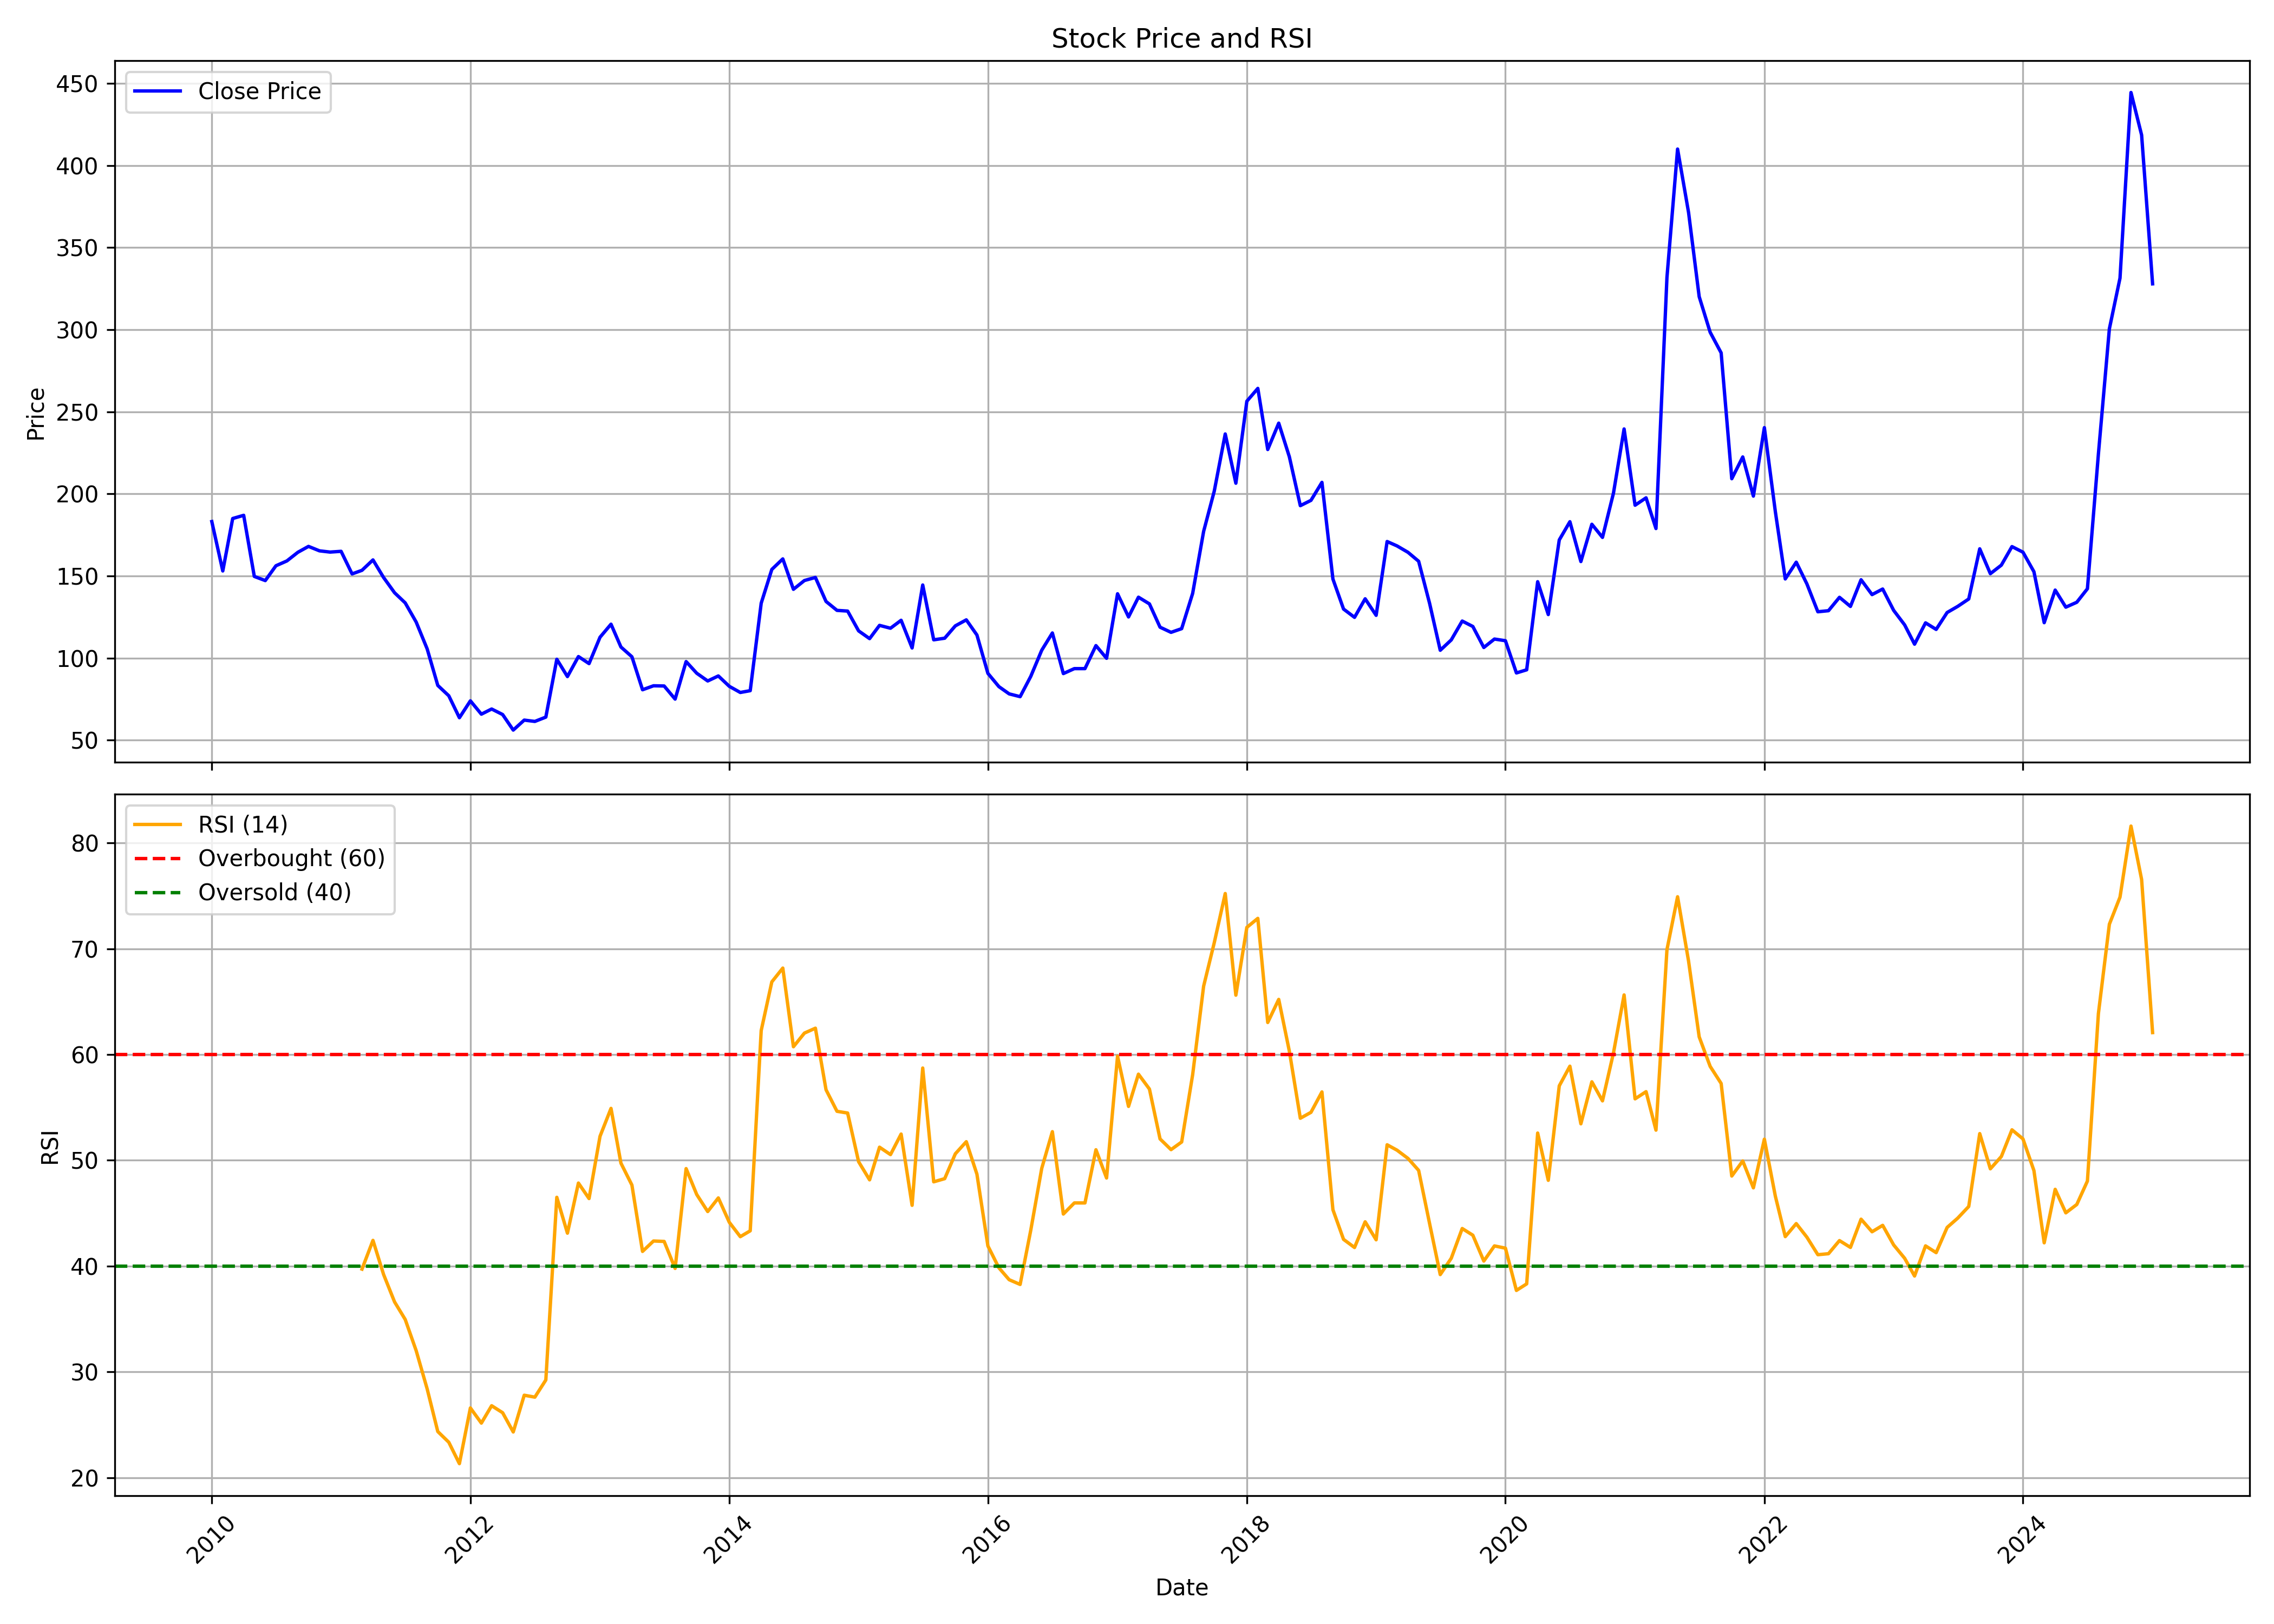

Source data for this figure (header and first rows):
, Unnamed: 0.1, Unnamed: 0, date, symbol, open, high, low, close, volume, rsi
0, 0, 0, 2010-01-01, PANACEABIO, 170.8, 201.4, 162.8, 183.2, 2380903, 
1, 1, 1, 2010-02-01, PANACEABIO, 174.2, 189.2, 151.7, 153.1, 625781, 
2, 2, 2, 2010-03-01, PANACEABIO, 153.1, 208, 146.9, 185, 3012316, 
3, 3, 3, 2010-04-01, PANACEABIO, 188, 198, 174.5, 186.9, 816931, 
4, 4, 4, 2010-05-01, PANACEABIO, 187.2, 203.8, 126.7, 149.7, 2693730, 
5, 5, 5, 2010-06-01, PANACEABIO, 150.1, 182.1, 136.6, 147.2, 6104559, 
6, 6, 6, 2010-07-01, PANACEABIO, 147.7, 181.3, 147.7, 156.2, 6285160, 
7, 7, 7, 2010-08-01, PANACEABIO, 159.2, 164.2, 151.2, 159.2, 1074713, 
8, 8, 8, 2010-09-01, PANACEABIO, 161.9, 175.4, 158.6, 164.4, 2152907, 
9, 9, 9, 2010-10-01, PANACEABIO, 165.7, 192.4, 165.1, 168, 1124278, 
10, 10, 10, 2010-11-01, PANACEABIO, 169.7, 191.7, 150.3, 165.3, 1224161, 
11, 11, 11, 2010-12-01, PANACEABIO, 166.3, 175.6, 128.1, 164.6, 846435, 
12, 12, 12, 2011-01-01, PANACEABIO, 165.5, 180.5, 153.4, 165, 376327, 
13, 13, 13, 2011-02-01, PANACEABIO, 162, 170.5, 132.6, 151.3, 444061, 
14, 14, 14, 2011-03-01, PANACEABIO, 150.5, 170.1, 145.2, 153.5, 684605, 39.72
15, 15, 15, 2011-04-01, PANACEABIO, 153.2, 168.4, 150.7, 159.8, 198398, 42.44
16, 16, 16, 2011-05-01, PANACEABIO, 163, 173.1, 145.6, 149.1, 541170, 39.21
17, 17, 17, 2011-06-01, PANACEABIO, 151.3, 153.2, 130.1, 139.8, 1157984, 36.62
18, 18, 18, 2011-07-01, PANACEABIO, 139.8, 146.8, 132.6, 133.6, 320951, 34.96
19, 19, 19, 2011-08-01, PANACEABIO, 133.5, 153.6, 107.4, 121.9, 519360, 32.01
20, 20, 20, 2011-09-01, PANACEABIO, 121.9, 124.5, 105.2, 105.6, 110866, 28.4
21, 21, 21, 2011-10-01, PANACEABIO, 104.5, 105.8, 74.87, 83.33, 1591128, 24.37
22, 22, 22, 2011-11-01, PANACEABIO, 84.09, 95.1, 70.62, 77.04, 502956, 23.36
23, 23, 23, 2011-12-01, PANACEABIO, 78.18, 78.78, 62.89, 63.65, 198023, 21.34
24, 24, 24, 2012-01-01, PANACEABIO, 63.74, 77.25, 55.45, 73.94, 211807, 26.6
25, 25, 25, 2012-02-01, PANACEABIO, 73.94, 84.13, 64.59, 65.82, 468230, 25.17
26, 26, 26, 2012-03-01, PANACEABIO, 67.48, 72.7, 57.11, 68.96, 342300, 26.81
27, 27, 27, 2012-04-01, PANACEABIO, 69.69, 73.85, 59.49, 65.61, 190329, 26.15
28, 28, 28, 2012-05-01, PANACEABIO, 66.12, 66.71, 55.32, 56.13, 137545, 24.33
29, 29, 29, 2012-06-01, PANACEABIO, 55.49, 67.9, 54.39, 62.21, 479058, 27.8
30, 30, 30, 2012-07-01, PANACEABIO, 62.89, 71.3, 60.13, 61.4, 194874, 27.62
31, 31, 31, 2012-08-01, PANACEABIO, 61.95, 67.56, 60.34, 64.03, 171933, 29.24
32, 32, 32, 2012-09-01, PANACEABIO, 64.12, 128.2, 62.55, 99.26, 4129531, 46.51
33, 33, 33, 2012-10-01, PANACEABIO, 98.54, 107.7, 82.22, 88.72, 616603, 43.12
34, 34, 34, 2012-11-01, PANACEABIO, 90.08, 106.9, 84.69, 100.9, 630615, 47.85
35, 35, 35, 2012-12-01, PANACEABIO, 103.3, 106.9, 95.1, 96.63, 455286, 46.39
36, 36, 36, 2013-01-01, PANACEABIO, 97.65, 115.9, 87.62, 112.7, 1385824, 52.27
37, 37, 37, 2013-02-01, PANACEABIO, 111.1, 134.4, 94.42, 120.6, 4139944, 54.91
38, 38, 38, 2013-03-01, PANACEABIO, 119.1, 131.7, 103.8, 106.7, 1236763, 49.74
39, 39, 39, 2013-04-01, PANACEABIO, 110.5, 114.7, 99.86, 100.8, 237572, 47.67
40, 40, 40, 2013-05-01, PANACEABIO, 100.8, 105.7, 78.61, 80.69, 317730, 41.39
41, 41, 41, 2013-06-01, PANACEABIO, 79.88, 110.4, 72.24, 83.11, 2516781, 42.38
42, 42, 42, 2013-07-01, PANACEABIO, 84.81, 103.3, 81.16, 82.99, 490302, 42.34
43, 43, 43, 2013-08-01, PANACEABIO, 83.71, 83.88, 70.54, 75, 147000, 39.79
44, 44, 44, 2013-09-01, PANACEABIO, 75.34, 126.3, 74.36, 97.86, 1927488, 49.22
45, 45, 45, 2013-10-01, PANACEABIO, 105.3, 106, 89.06, 90.76, 341073, 46.77
46, 46, 46, 2013-11-01, PANACEABIO, 91.53, 99.86, 84.22, 86.05, 539871, 45.16
47, 47, 47, 2013-12-01, PANACEABIO, 87.91, 99.81, 82.77, 89.1, 1471702, 46.45
48, 48, 48, 2014-01-01, PANACEABIO, 89.87, 90.72, 75.29, 82.77, 643770, 44.14
49, 49, 49, 2014-02-01, PANACEABIO, 82.6, 88.55, 76.48, 79.03, 458997, 42.79
50, 50, 50, 2014-03-01, PANACEABIO, 79.03, 84.64, 76.23, 80.14, 415165, 43.34
51, 51, 51, 2014-04-01, PANACEABIO, 81.16, 153.7, 80.56, 133.4, 4812165, 62.26
52, 52, 52, 2014-05-01, PANACEABIO, 133.4, 166.5, 130.9, 154, 3345782, 66.86
53, 53, 53, 2014-06-01, PANACEABIO, 157.2, 168.7, 140.6, 160.4, 1604429, 68.17
54, 54, 54, 2014-07-01, PANACEABIO, 159.8, 162.3, 132.7, 141.9, 1420993, 60.74
55, 55, 55, 2014-08-01, PANACEABIO, 141.9, 157.2, 132.4, 147.2, 799934, 62.03
56, 56, 56, 2014-09-01, PANACEABIO, 147.9, 186.4, 141.1, 149.1, 2975252, 62.49
57, 57, 57, 2014-10-01, PANACEABIO, 149.4, 151.9, 130.1, 134.5, 812931, 56.67
58, 58, 58, 2014-11-01, PANACEABIO, 140.6, 150.4, 127.5, 129, 870517, 54.63
59, 59, 59, 2014-12-01, PANACEABIO, 128.4, 156.7, 123.2, 128.6, 3032708, 54.47
... 121 more rows
